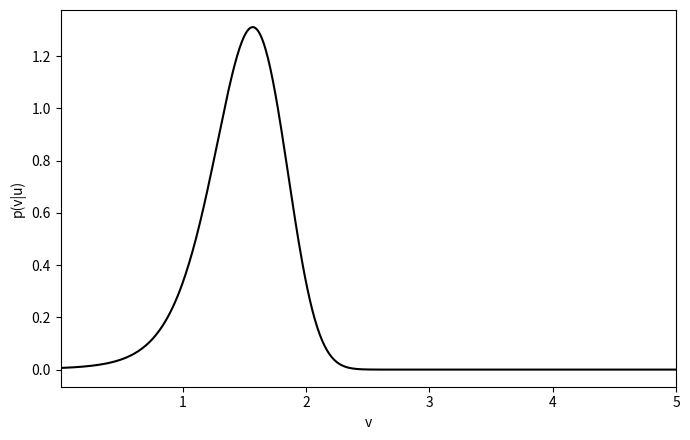

Write the Python code that produced this figure.
import numpy as np
import matplotlib.pyplot as plt


def normpdf(x: np.ndarray | float, mean: np.ndarray | float, sigma: float) -> np.ndarray:
    coef = 1.0 / (np.sqrt(2.0 * np.pi) * sigma)
    return coef * np.exp(-0.5 * ((x - mean) / sigma) ** 2)


def g(v: np.ndarray) -> np.ndarray:
    return v ** 2


def main() -> None:
    v_p = 3.0
    sigma_p = 1.0
    sigma_u = 1.0
    u = 2.0

    min_v = 0.01
    dv = 0.01
    max_v = 5.0
    v_range = np.arange(min_v, max_v + 0.5 * dv, dv)

    numerator = normpdf(v_range, v_p, sigma_p) * normpdf(u, g(v_range), sigma_u)
    normalization = np.sum(numerator * dv)
    p = numerator / normalization

    plt.figure(figsize=(7, 4.5))
    plt.plot(v_range, p, "k")
    plt.xlabel("v")
    plt.ylabel("p(v|u)")
    plt.xlim(min_v, max_v)
    plt.tight_layout()
    plt.savefig("posterior_size_plot.png", dpi=200)
    plt.show()


if __name__ == "__main__":
    main()
